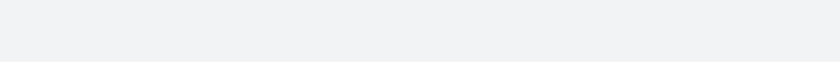
t = 0.00 s
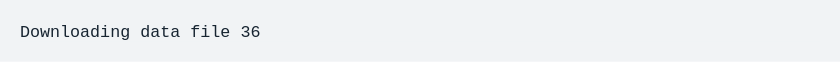
t = 1.67 s
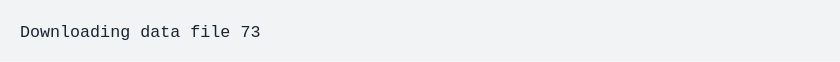
t = 3.33 s
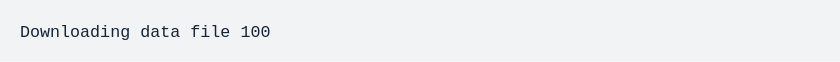
t = 5.00 s
t = 6.67 s: frame unchanged from t = 5.00 s, image omitted
t = 8.33 s: frame unchanged from t = 5.00 s, image omitted

The animated SVG that drew these frames (rendered in a browser with its animation timeline set to each time). Animation: 1 CSS @keyframes rule; frames cover the first 8.33 s, repeats indefinitely.

<svg xmlns="http://www.w3.org/2000/svg" xmlns:xlink="http://www.w3.org/1999/xlink" width="840" height="61.709999999999994"><rect width="840" height="61.709999999999994" rx="0" ry="0" class="a"></rect><svg height="21.709999999999997" viewBox="0 0 80 2.171" width="800" x="20" xmlns="http://www.w3.org/2000/svg" xmlns:xlink="http://www.w3.org/1999/xlink" y="20"><style>.a{fill:rgb(241,243,245)}.b{font-family:'Fira Code',Monaco,Consolas,Menlo,'Bitstream Vera Sans Mono','Powerline Symbols',monospace}.c{fill:rgb(23,36,49);white-space:pre}.d{fill:transparent}.f{animation-duration:10.430638s;animation-iteration-count:infinite;animation-name:e;animation-timing-function:steps(1,end)}@keyframes e{0%{transform:translateX(-0px)}0%{transform:translateX(-80px)}0.1%{transform:translateX(-160px)}3.4%{transform:translateX(-240px)}5.5%{transform:translateX(-320px)}7.2%{transform:translateX(-400px)}9.4%{transform:translateX(-480px)}11.1%{transform:translateX(-560px)}13.2%{transform:translateX(-640px)}15.3%{transform:translateX(-720px)}17%{transform:translateX(-800px)}19.1%{transform:translateX(-880px)}21.2%{transform:translateX(-960px)}22.9%{transform:translateX(-1040px)}25%{transform:translateX(-1120px)}27.1%{transform:translateX(-1200px)}28.9%{transform:translateX(-1280px)}31%{transform:translateX(-1360px)}32.7%{transform:translateX(-1440px)}34.8%{transform:translateX(-1520px)}36.6%{transform:translateX(-1600px)}38.7%{transform:translateX(-1680px)}40.7%{transform:translateX(-1760px)}42.5%{transform:translateX(-1840px)}42.5%{transform:translateX(-1920px)}42.5%{transform:translateX(-2000px)}100%{transform:translateX(-2080px)}}</style><g font-family="&#x27;Fira Code&#x27;,Monaco,Consolas,Menlo,&#x27;Bitstream Vera Sans Mono&#x27;,&#x27;Powerline Symbols&#x27;,monospace" font-size="1.67" class="b"><defs><symbol id="1"><text font-size="1.67" x="0" y="1.67" class="c">Downloading</text><text font-size="1.67" x="12.024" y="1.67" class="c">data</text><text font-size="1.67" x="17.034" y="1.67" class="c">file</text><text font-size="1.67" x="22.043999999999997" y="1.67" class="c">100</text></symbol><symbol id="a"><rect height="1" width="80" x="0" y="0" class="d"></rect></symbol></defs><rect height="2.171" width="80" class="a"></rect><g class="f"><svg x="0" y="0" width="2160"><svg x="0"><use xlink:href="#a"></use></svg><svg x="80"><use xlink:href="#a"></use></svg><svg x="160"><use xlink:href="#a"></use><text font-size="1.67" x="0" y="1.67" class="c">Downloading</text><text font-size="1.67" x="12.024" y="1.67" class="c">data</text><text font-size="1.67" x="17.034" y="1.67" class="c">file</text><text font-size="1.67" x="22.043999999999997" y="1.67" class="c">0</text></svg><svg x="240"><use xlink:href="#a"></use><text font-size="1.67" x="0" y="1.67" class="c">Downloading</text><text font-size="1.67" x="12.024" y="1.67" class="c">data</text><text font-size="1.67" x="17.034" y="1.67" class="c">file</text><text font-size="1.67" x="22.043999999999997" y="1.67" class="c">8</text></svg><svg x="320"><use xlink:href="#a"></use><text font-size="1.67" x="0" y="1.67" class="c">Downloading</text><text font-size="1.67" x="12.024" y="1.67" class="c">data</text><text font-size="1.67" x="17.034" y="1.67" class="c">file</text><text font-size="1.67" x="22.043999999999997" y="1.67" class="c">13</text></svg><svg x="400"><use xlink:href="#a"></use><text font-size="1.67" x="0" y="1.67" class="c">Downloading</text><text font-size="1.67" x="12.024" y="1.67" class="c">data</text><text font-size="1.67" x="17.034" y="1.67" class="c">file</text><text font-size="1.67" x="22.043999999999997" y="1.67" class="c">17</text></svg><svg x="480"><use xlink:href="#a"></use><text font-size="1.67" x="0" y="1.67" class="c">Downloading</text><text font-size="1.67" x="12.024" y="1.67" class="c">data</text><text font-size="1.67" x="17.034" y="1.67" class="c">file</text><text font-size="1.67" x="22.043999999999997" y="1.67" class="c">22</text></svg><svg x="560"><use xlink:href="#a"></use><text font-size="1.67" x="0" y="1.67" class="c">Downloading</text><text font-size="1.67" x="12.024" y="1.67" class="c">data</text><text font-size="1.67" x="17.034" y="1.67" class="c">file</text><text font-size="1.67" x="22.043999999999997" y="1.67" class="c">26</text></svg><svg x="640"><use xlink:href="#a"></use><text font-size="1.67" x="0" y="1.67" class="c">Downloading</text><text font-size="1.67" x="12.024" y="1.67" class="c">data</text><text font-size="1.67" x="17.034" y="1.67" class="c">file</text><text font-size="1.67" x="22.043999999999997" y="1.67" class="c">31</text></svg><svg x="720"><use xlink:href="#a"></use><text font-size="1.67" x="0" y="1.67" class="c">Downloading</text><text font-size="1.67" x="12.024" y="1.67" class="c">data</text><text font-size="1.67" x="17.034" y="1.67" class="c">file</text><text font-size="1.67" x="22.043999999999997" y="1.67" class="c">36</text></svg><svg x="800"><use xlink:href="#a"></use><text font-size="1.67" x="0" y="1.67" class="c">Downloading</text><text font-size="1.67" x="12.024" y="1.67" class="c">data</text><text font-size="1.67" x="17.034" y="1.67" class="c">file</text><text font-size="1.67" x="22.043999999999997" y="1.67" class="c">40</text></svg><svg x="880"><use xlink:href="#a"></use><text font-size="1.67" x="0" y="1.67" class="c">Downloading</text><text font-size="1.67" x="12.024" y="1.67" class="c">data</text><text font-size="1.67" x="17.034" y="1.67" class="c">file</text><text font-size="1.67" x="22.043999999999997" y="1.67" class="c">45</text></svg><svg x="960"><use xlink:href="#a"></use><text font-size="1.67" x="0" y="1.67" class="c">Downloading</text><text font-size="1.67" x="12.024" y="1.67" class="c">data</text><text font-size="1.67" x="17.034" y="1.67" class="c">file</text><text font-size="1.67" x="22.043999999999997" y="1.67" class="c">50</text></svg><svg x="1040"><use xlink:href="#a"></use><text font-size="1.67" x="0" y="1.67" class="c">Downloading</text><text font-size="1.67" x="12.024" y="1.67" class="c">data</text><text font-size="1.67" x="17.034" y="1.67" class="c">file</text><text font-size="1.67" x="22.043999999999997" y="1.67" class="c">54</text></svg><svg x="1120"><use xlink:href="#a"></use><text font-size="1.67" x="0" y="1.67" class="c">Downloading</text><text font-size="1.67" x="12.024" y="1.67" class="c">data</text><text font-size="1.67" x="17.034" y="1.67" class="c">file</text><text font-size="1.67" x="22.043999999999997" y="1.67" class="c">59</text></svg><svg x="1200"><use xlink:href="#a"></use><text font-size="1.67" x="0" y="1.67" class="c">Downloading</text><text font-size="1.67" x="12.024" y="1.67" class="c">data</text><text font-size="1.67" x="17.034" y="1.67" class="c">file</text><text font-size="1.67" x="22.043999999999997" y="1.67" class="c">64</text></svg><svg x="1280"><use xlink:href="#a"></use><text font-size="1.67" x="0" y="1.67" class="c">Downloading</text><text font-size="1.67" x="12.024" y="1.67" class="c">data</text><text font-size="1.67" x="17.034" y="1.67" class="c">file</text><text font-size="1.67" x="22.043999999999997" y="1.67" class="c">68</text></svg><svg x="1360"><use xlink:href="#a"></use><text font-size="1.67" x="0" y="1.67" class="c">Downloading</text><text font-size="1.67" x="12.024" y="1.67" class="c">data</text><text font-size="1.67" x="17.034" y="1.67" class="c">file</text><text font-size="1.67" x="22.043999999999997" y="1.67" class="c">73</text></svg><svg x="1440"><use xlink:href="#a"></use><text font-size="1.67" x="0" y="1.67" class="c">Downloading</text><text font-size="1.67" x="12.024" y="1.67" class="c">data</text><text font-size="1.67" x="17.034" y="1.67" class="c">file</text><text font-size="1.67" x="22.043999999999997" y="1.67" class="c">77</text></svg><svg x="1520"><use xlink:href="#a"></use><text font-size="1.67" x="0" y="1.67" class="c">Downloading</text><text font-size="1.67" x="12.024" y="1.67" class="c">data</text><text font-size="1.67" x="17.034" y="1.67" class="c">file</text><text font-size="1.67" x="22.043999999999997" y="1.67" class="c">82</text></svg><svg x="1600"><use xlink:href="#a"></use><text font-size="1.67" x="0" y="1.67" class="c">Downloading</text><text font-size="1.67" x="12.024" y="1.67" class="c">data</text><text font-size="1.67" x="17.034" y="1.67" class="c">file</text><text font-size="1.67" x="22.043999999999997" y="1.67" class="c">86</text></svg><svg x="1680"><use xlink:href="#a"></use><text font-size="1.67" x="0" y="1.67" class="c">Downloading</text><text font-size="1.67" x="12.024" y="1.67" class="c">data</text><text font-size="1.67" x="17.034" y="1.67" class="c">file</text><text font-size="1.67" x="22.043999999999997" y="1.67" class="c">91</text></svg><svg x="1760"><use xlink:href="#a"></use><text font-size="1.67" x="0" y="1.67" class="c">Downloading</text><text font-size="1.67" x="12.024" y="1.67" class="c">data</text><text font-size="1.67" x="17.034" y="1.67" class="c">file</text><text font-size="1.67" x="22.043999999999997" y="1.67" class="c">96</text></svg><svg x="1840"><use xlink:href="#a"></use><use xlink:href="#1" y="0"></use></svg><svg x="1920"><use xlink:href="#a"></use><use xlink:href="#1" y="0"></use></svg><svg x="2000"><use xlink:href="#a"></use><use xlink:href="#1" y="0"></use></svg><svg x="2080"><use xlink:href="#a"></use><use xlink:href="#1" y="0"></use></svg></svg></g></g></svg></svg>
